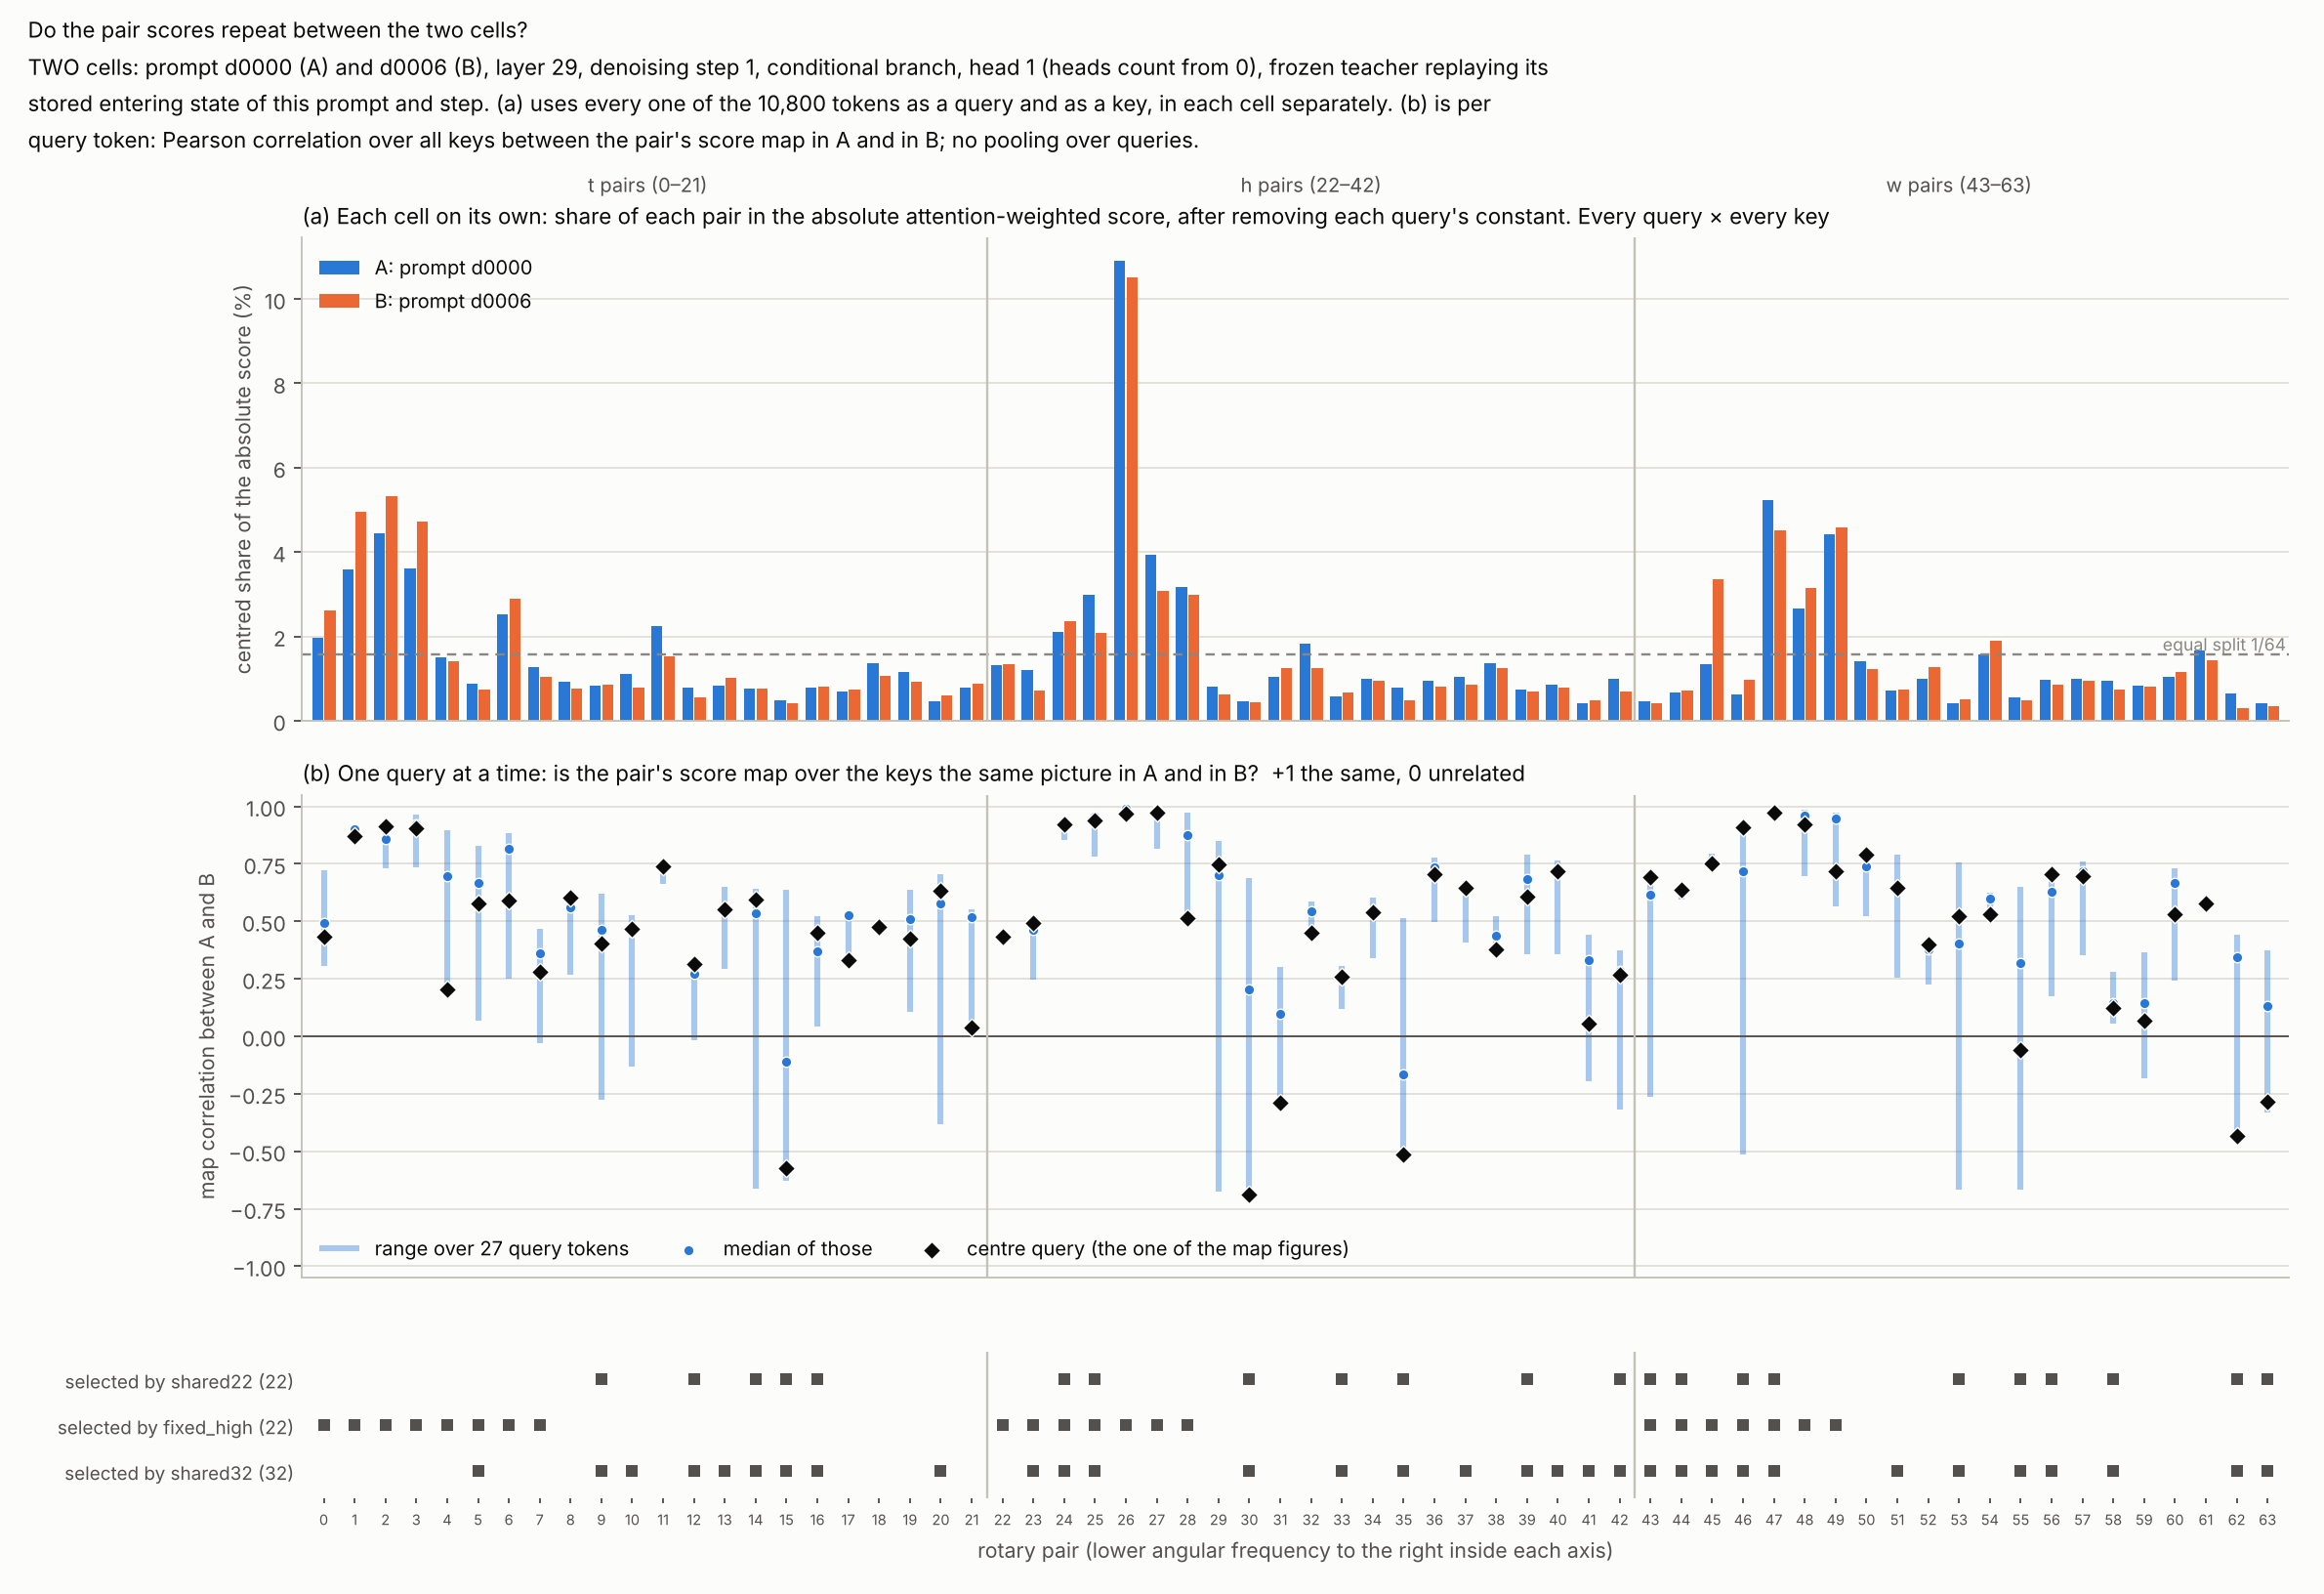

The table this chart was drawn from, first rows:
pair, axis, in_shared22, in_fixed_high, in_shared32, centred_share_a, centred_share_b, raw_share_a, raw_share_b, map_correlation_centre_query, map_correlation_min_27_queries, map_correlation_median_27_queries, map_correlation_max_27_queries
0, t, 0, 1, 0, 0.01964, 0.0261, 0.01014, 0.01412, 0.4331, 0.3047, 0.4931, 0.7207
1, t, 0, 1, 0, 0.03598, 0.04956, 0.01857, 0.02689, 0.8689, 0.8508, 0.9003, 0.914
2, t, 0, 1, 0, 0.04453, 0.05327, 0.02709, 0.03394, 0.913, 0.731, 0.8575, 0.9187
3, t, 0, 1, 0, 0.03612, 0.04716, 0.02595, 0.038, 0.9029, 0.7354, 0.9198, 0.9624
4, t, 0, 1, 0, 0.01505, 0.01414, 0.01126, 0.01105, 0.2029, 0.2029, 0.6947, 0.8965
5, t, 0, 1, 1, 0.008833, 0.00728, 0.004795, 0.006457, 0.5783, 0.06949, 0.6663, 0.8271
6, t, 0, 1, 0, 0.02518, 0.02886, 0.03657, 0.04503, 0.5905, 0.2499, 0.8157, 0.8846
7, t, 0, 1, 0, 0.01271, 0.01036, 0.01866, 0.01668, 0.2804, -0.03185, 0.3628, 0.469
8, t, 0, 0, 0, 0.009163, 0.00772, 0.01912, 0.02167, 0.6041, 0.2657, 0.559, 0.6266
9, t, 1, 0, 1, 0.008267, 0.008475, 0.006079, 0.007431, 0.4026, -0.2755, 0.4648, 0.6182
10, t, 0, 0, 1, 0.0111, 0.007732, 0.007182, 0.005901, 0.4688, -0.1314, 0.4555, 0.5247
11, t, 0, 0, 0, 0.02247, 0.01533, 0.01219, 0.009827, 0.7372, 0.6619, 0.7317, 0.7392
12, t, 1, 0, 1, 0.007821, 0.005613, 0.01058, 0.004994, 0.3137, -0.01901, 0.2701, 0.3368
13, t, 0, 0, 1, 0.008203, 0.01006, 0.01598, 0.01565, 0.5528, 0.2909, 0.5557, 0.6494
14, t, 1, 0, 1, 0.007721, 0.007512, 0.004321, 0.005573, 0.5935, -0.663, 0.5336, 0.6434
15, t, 1, 0, 1, 0.004942, 0.00417, 0.005967, 0.004997, -0.5736, -0.6291, -0.1098, 0.6378
16, t, 1, 0, 1, 0.007762, 0.008165, 0.007781, 0.007611, 0.4513, 0.04253, 0.3686, 0.5212
17, t, 0, 0, 0, 0.00697, 0.007393, 0.01676, 0.01372, 0.3325, 0.3325, 0.527, 0.54
18, t, 0, 0, 0, 0.01358, 0.01053, 0.03518, 0.02903, 0.4754, 0.451, 0.4752, 0.4881
19, t, 0, 0, 0, 0.01153, 0.009299, 0.01006, 0.007819, 0.4247, 0.1069, 0.5112, 0.6355
20, t, 0, 0, 1, 0.004499, 0.005934, 0.005566, 0.01084, 0.6349, -0.3812, 0.5764, 0.705
21, t, 0, 0, 0, 0.007815, 0.008736, 0.01771, 0.01209, 0.03772, 0.03772, 0.5198, 0.5501
22, h, 0, 1, 0, 0.0132, 0.01339, 0.006705, 0.007182, 0.4344, 0.423, 0.4317, 0.4509
23, h, 0, 1, 1, 0.01205, 0.007257, 0.006121, 0.003899, 0.4908, 0.248, 0.4611, 0.521
24, h, 1, 1, 1, 0.02111, 0.0235, 0.01073, 0.0126, 0.9196, 0.8523, 0.9139, 0.9229
25, h, 1, 1, 1, 0.02982, 0.02089, 0.01563, 0.01156, 0.9375, 0.7803, 0.9544, 0.9707
26, h, 0, 1, 0, 0.1091, 0.1051, 0.05743, 0.05841, 0.9695, 0.9695, 0.9876, 0.9906
27, h, 0, 1, 0, 0.03946, 0.03081, 0.03013, 0.02531, 0.9732, 0.8174, 0.9837, 0.9939
28, h, 0, 1, 0, 0.03159, 0.02981, 0.04069, 0.03878, 0.5148, 0.5148, 0.8728, 0.9744
29, h, 0, 0, 0, 0.008186, 0.006299, 0.008866, 0.007541, 0.7467, -0.6775, 0.7025, 0.8513
30, h, 1, 0, 1, 0.004555, 0.004412, 0.003655, 0.002803, -0.6888, -0.6971, 0.2022, 0.6895
31, h, 0, 0, 0, 0.01035, 0.01239, 0.01319, 0.02276, -0.2893, -0.2893, 0.0979, 0.3012
32, h, 0, 0, 0, 0.01831, 0.0124, 0.02415, 0.0132, 0.4484, 0.4484, 0.5439, 0.585
33, h, 1, 0, 1, 0.005712, 0.00663, 0.003167, 0.008633, 0.2597, 0.1168, 0.2477, 0.3062
34, h, 0, 0, 0, 0.009862, 0.009466, 0.03562, 0.03362, 0.5414, 0.3405, 0.5323, 0.6021
35, h, 1, 0, 1, 0.007912, 0.004862, 0.007068, 0.003794, -0.5159, -0.5403, -0.1641, 0.5135
36, h, 0, 0, 0, 0.00951, 0.008137, 0.01282, 0.01017, 0.7063, 0.4984, 0.7363, 0.776
37, h, 0, 0, 1, 0.01029, 0.00843, 0.01277, 0.01121, 0.6449, 0.4095, 0.6366, 0.6748
38, h, 0, 0, 0, 0.01361, 0.01256, 0.02359, 0.01037, 0.3787, 0.3492, 0.4376, 0.5237
39, h, 1, 0, 1, 0.007456, 0.006809, 0.00407, 0.003738, 0.6068, 0.3583, 0.6818, 0.7906
40, h, 0, 0, 1, 0.008576, 0.007821, 0.01385, 0.01126, 0.7191, 0.3579, 0.7191, 0.7654
41, h, 0, 0, 1, 0.004146, 0.004795, 0.01173, 0.01247, 0.05491, -0.1949, 0.331, 0.4416
42, h, 1, 0, 1, 0.00988, 0.007012, 0.01145, 0.007417, 0.2664, -0.3189, 0.2858, 0.3752
43, w, 1, 1, 1, 0.004621, 0.004144, 0.002357, 0.002228, 0.6907, -0.263, 0.6165, 0.6916
44, w, 1, 1, 1, 0.006645, 0.007065, 0.003377, 0.003787, 0.6391, 0.5935, 0.6394, 0.6447
45, w, 0, 1, 1, 0.01343, 0.03352, 0.006838, 0.01798, 0.7511, 0.7228, 0.7458, 0.7961
46, w, 1, 1, 1, 0.006252, 0.009729, 0.003214, 0.00529, 0.9089, -0.5148, 0.7163, 0.914
47, w, 1, 1, 1, 0.05222, 0.04524, 0.0271, 0.02499, 0.9717, 0.9568, 0.9818, 0.9856
48, w, 0, 1, 0, 0.02661, 0.03147, 0.02079, 0.02605, 0.9199, 0.6968, 0.9591, 0.9871
49, w, 0, 1, 0, 0.04418, 0.04573, 0.0573, 0.06474, 0.7159, 0.5648, 0.9469, 0.9729
50, w, 0, 0, 0, 0.01402, 0.01232, 0.01551, 0.01193, 0.7891, 0.5237, 0.7376, 0.8157
51, w, 0, 0, 1, 0.007045, 0.007472, 0.01166, 0.01656, 0.6441, 0.2549, 0.6441, 0.7892
52, w, 0, 0, 0, 0.01004, 0.0128, 0.006068, 0.008735, 0.3984, 0.2267, 0.3782, 0.4185
53, w, 1, 0, 1, 0.004112, 0.005092, 0.004233, 0.005761, 0.5233, -0.6687, 0.4032, 0.7562
54, w, 0, 0, 0, 0.01581, 0.01885, 0.02283, 0.02143, 0.5303, 0.5303, 0.5995, 0.6251
55, w, 1, 0, 1, 0.005448, 0.004722, 0.006205, 0.003494, -0.05828, -0.6653, 0.318, 0.6494
56, w, 1, 0, 1, 0.009744, 0.00855, 0.004968, 0.008396, 0.7055, 0.1743, 0.6282, 0.7289
57, w, 0, 0, 0, 0.009967, 0.009432, 0.01704, 0.01725, 0.6949, 0.352, 0.7166, 0.7613
58, w, 1, 0, 1, 0.009445, 0.007283, 0.01129, 0.006115, 0.1235, 0.05602, 0.1433, 0.2782
59, w, 0, 0, 0, 0.008384, 0.008005, 0.02378, 0.01841, 0.06955, -0.1836, 0.1462, 0.3653
... 4 more rows
